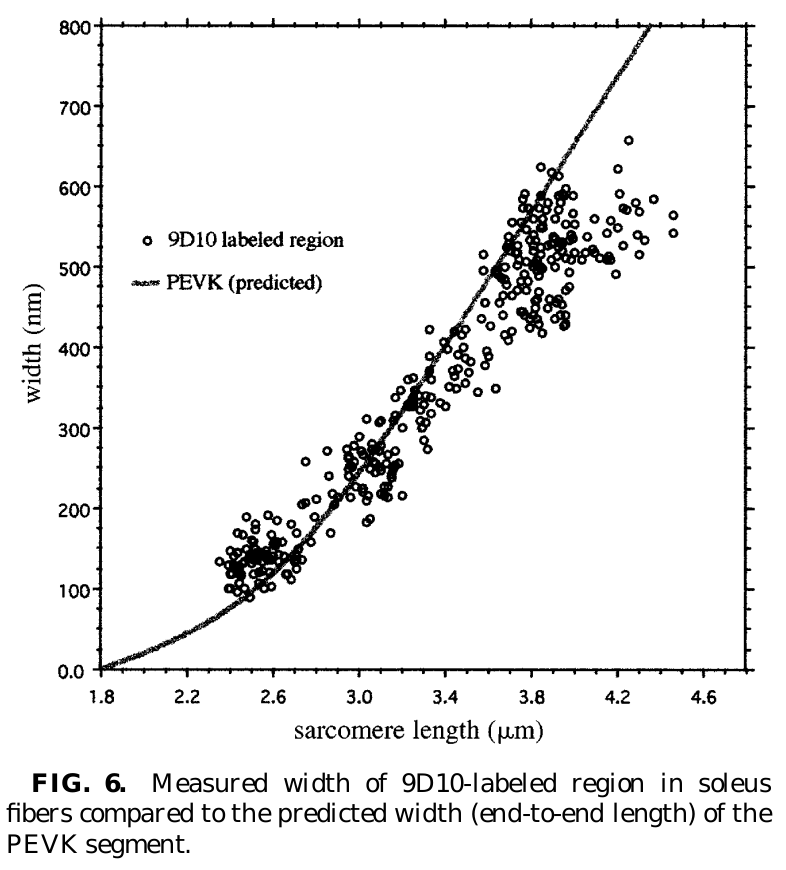

Source data for this figure (header and first rows):
x, a
2.35, 134.8
2.396, 99.84
2.433, 93.93
2.5, 89.03
2.468, 99.87
2.44, 105.8
2.44, 117.1
2.4, 118.6
2.385, 129.9
2.418, 126
2.414, 139.8
2.396, 147.7
2.438, 146.2
2.462, 132.9
2.507, 118.1
2.527, 106.3
2.562, 100.4
2.594, 102.9
2.544, 122.1
2.498, 131.4
2.485, 139.8
2.472, 148.7
2.427, 169.4
2.455, 166.9
2.496, 157.6
2.512, 173.4
2.516, 181.8
2.481, 188.7
2.509, 148.2
2.533, 135.9
2.583, 121.6
2.566, 135.9
2.538, 145.8
2.571, 146.3
2.594, 138.4
2.616, 132.5
2.61, 145.3
2.64, 140.9
2.675, 138.9
2.656, 117.7
2.68, 110.8
2.703, 126.1
2.703, 133.5
2.738, 136
2.723, 143.4
2.603, 153.7
2.59, 169.4
2.64, 156.2
2.776, 157.7
2.71, 167.5
2.684, 181.8
2.617, 184.8
2.575, 190.7
2.73, 205.5
2.761, 207
2.793, 188.8
2.863, 170
2.8, 211.9
2.756, 258.8
2.85, 272.1
... 229 more rows
